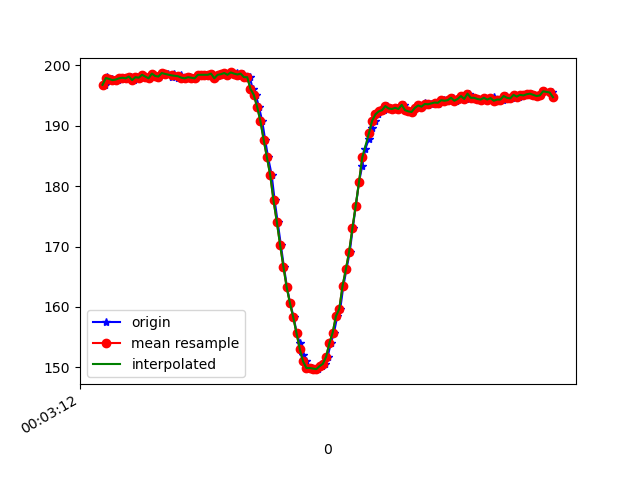

Source data for this figure (header and first rows):
1617667392397, 363029092152202, 196.77734, -262.40234, -67.28516
1617667392405, 363029108206408, 198.1, -260.7, -67.19
1617667392417, 363029127221180, 197.7, -260.4, -67.29
1617667392436, 363029146235953, 197.8, -261.2, -67.29
1617667392455, 363029165342289, 197.6, -260.6, -67.87
1617667392474, 363029184326540, 197.7, -261.7, -67.38
1617667392493, 363029203341312, 197.9, -261.6, -67.87
1617667392512, 363029222539212, 197.9, -261.3, -67.38
1617667392531, 363029241492942, 197.9, -261.2, -66.99
1617667392556, 363029260721363, 198.1, -261.1, -67.68
1617667392572, 363029279766657, 197.6, -261.9, -67.97
1617667392588, 363029298811951, 198, -262, -68.36
1617667392607, 363029317857244, 197.9, -261.6, -68.36
1617667392627, 363029336841495, 198.4, -261.8, -68.65
1617667392645, 363029355917310, 198.1, -261.8, -68.07
1617667392665, 363029374993125, 197.9, -261.8, -68.36
1617667392683, 363029394007897, 198.6, -261.6, -67.87
1617667392702, 363029413053191, 198.2, -261.7, -68.26
1617667392722, 363029432067963, 198.1, -261.5, -67.68
1617667392741, 363029451113257, 198.7, -261.2, -68.07
1617667392760, 363029470189072, 198.5, -262, -68.07
1617667392779, 363029489173323, 198.6, -261.8, -67.58
1617667392800, 363029508188095, 198, -261.7, -67.68
1617667392817, 363029527294431, 198.6, -260.9, -67.38
1617667392841, 363029546522853, 197.9, -260.9, -66.31
1617667392855, 363029565751274, 198.4, -261.3, -66.6
1617667392874, 363029584643961, 197.9, -261.2, -66.5
1617667392894, 363029603750298, 197.9, -261, -66.7
1617667392912, 363029622795591, 198, -260.7, -67.68
1617667392931, 363029641779842, 197.9, -260.7, -67.19
1617667392950, 363029660794615, 197.9, -260.8, -66.7
1617667392971, 363029679809387, 198.4, -260.4, -66.6
1617667392988, 363029698854680, 198.4, -261.4, -65.92
1617667393008, 363029717869453, 198.4, -260.9, -66.6
1617667393026, 363029736853704, 198.4, -260.7, -64.94
1617667393047, 363029755929519, 198.6, -260.4, -66.5
1617667393064, 363029774913770, 197.9, -260.2, -66.02
1617667393083, 363029793928542, 198.4, -260, -65.82
1617667393105, 363029813004357, 198.5, -259.8, -65.53
1617667393121, 363029831897044, 198.7, -259.4, -66.02
1617667393140, 363029850911816, 198.4, -260.3, -65.92
1617667393160, 363029869987631, 198.8, -260.5, -66.6
1617667393181, 363029889032925, 198.6, -260.3, -66.21
1617667393200, 363029908078218, 198.7, -260.4, -65.62
1617667393217, 363029927062470, 198.2, -260.9, -66.31
1617667393237, 363029946199327, 198.6, -260.4, -66.6
1617667393255, 363029965214099, 198, -261.3, -66.6
1617667393276, 363029984167829, 198, -261, -65.92
1617667393293, 363030003274165, 196.1, -260.9, -67.68
1617667393312, 363030022227895, 195.1, -260.8, -66.7
1617667393331, 363030041242667, 193.2, -261.3, -67.19
1617667393351, 363030060318482, 190.8, -262.8, -66.99
1617667393369, 363030079272212, 187.7, -264.2, -68.36
1617667393387, 363030098348027, 184.8, -264.9, -67.29
1617667393409, 363030117423842, 181.8, -266.8, -67.68
1617667393427, 363030136469135, 177.6, -267.3, -66.99
1617667393445, 363030155453386, 174.1, -268.9, -67.38
1617667393465, 363030174498680, 170.3, -270.5, -66.89
1617667393483, 363030193574495, 166.7, -271.6, -66.7
1617667393502, 363030212589267, 163.3, -272.9, -65.14
1617667393521, 363030231542997, 160.6, -274.5, -64.84
... 83 more rows
